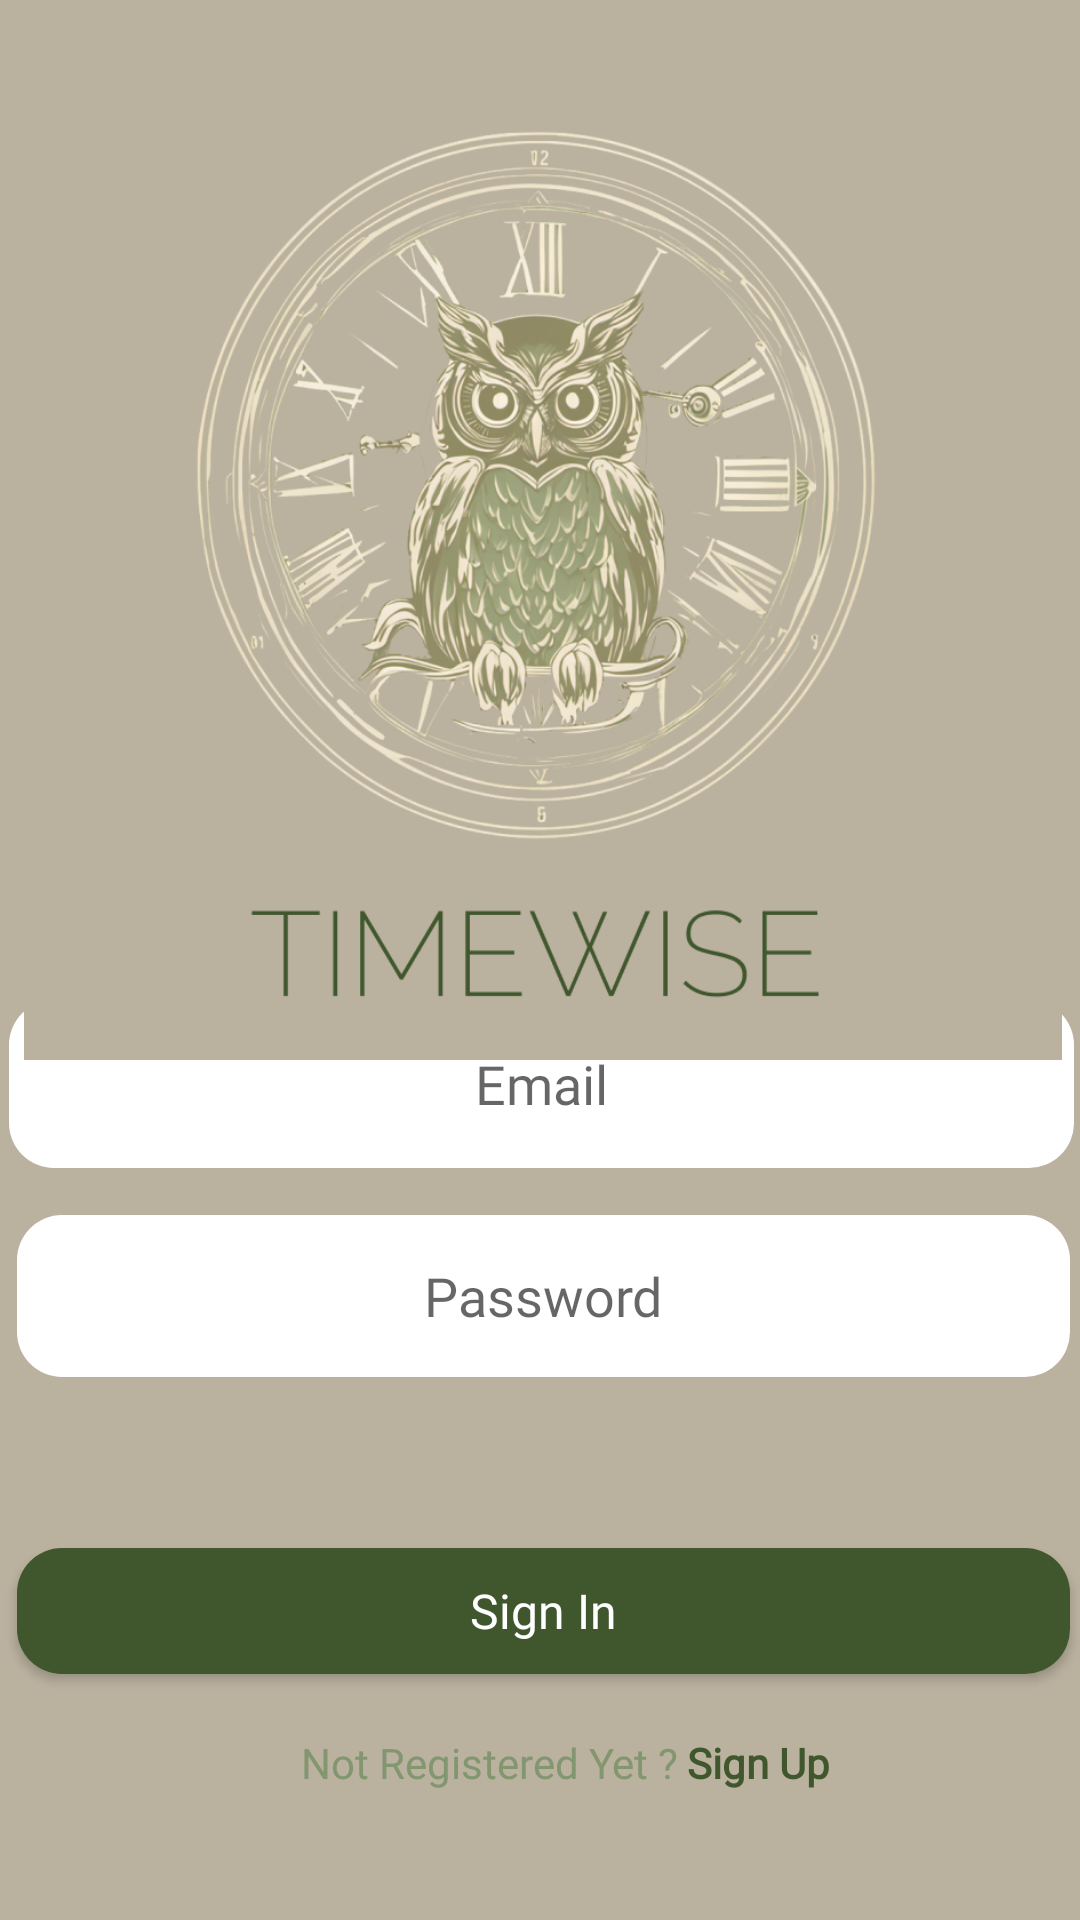

This screen was rendered from an Android layout file. Write that file and the resources it references.
<!-- AndroidManifest.xml: application theme Theme.TimeWise -->
<!-- res/layout/activity_main.xml -->
<?xml version="1.0" encoding="utf-8"?>
<androidx.constraintlayout.widget.ConstraintLayout xmlns:android="http://schemas.android.com/apk/res/android"
    xmlns:app="http://schemas.android.com/apk/res-auto"
    xmlns:tools="http://schemas.android.com/tools"
    android:layout_width="match_parent"
    android:layout_height="match_parent"
    android:layout_gravity="center"
    android:background="@color/background"
    android:orientation="vertical"
    android:scrollbarThumbHorizontal="@color/darkGreen"
    android:scrollbarThumbVertical="@color/darkGreen"
    tools:context=".MainActivity">

    <EditText
        android:id="@+id/editTextTextUsername"
        android:layout_width="355dp"
        android:layout_height="56dp"
        android:background="@drawable/rounded_textview"
        android:breakStrategy="simple"
        android:textColor="@color/darkGreen"
        android:ems="10"
        android:fontFamily="@font/poppins"
        android:hint="@string/email"
        android:inputType="textEmailAddress"
        android:textAlignment="center"
        android:textAllCaps="false"
        app:layout_constraintBottom_toBottomOf="parent"
        app:layout_constraintEnd_toEndOf="parent"
        app:layout_constraintHorizontal_bias="0.625"
        app:layout_constraintStart_toStartOf="parent"
        app:layout_constraintTop_toTopOf="parent"
        app:layout_constraintVertical_bias="0.571" />

    <EditText
        android:id="@+id/editTextTextPassword"
        android:layout_width="351dp"
        android:layout_height="54dp"
        android:background="@drawable/rounded_textview"
        android:ems="10"
        android:fontFamily="@font/poppins"
        android:textColor="@color/darkGreen"
        android:hint="@string/password"
        android:inputType="textPassword"
        android:textAlignment="center"
        app:layout_constraintBottom_toBottomOf="parent"
        app:layout_constraintEnd_toEndOf="parent"
        app:layout_constraintHorizontal_bias="0.616"
        app:layout_constraintStart_toStartOf="parent"
        app:layout_constraintTop_toBottomOf="@+id/editTextTextUsername"
        app:layout_constraintVertical_bias="0.08"
        app:passwordToggleEnabled = "true"/>

    <Button
        android:id="@+id/btnSignIn"
        android:layout_width="351dp"
        android:layout_height="42dp"
        android:background="@drawable/rounded_btn_view"
        android:fontFamily="@font/poppins"
        android:text="@string/sign_in"
        android:textAllCaps="false"
        android:textColor="#FFFFFF"
        android:textSize="16sp"
        android:visibility="visible"
        app:layout_constraintBottom_toBottomOf="parent"
        app:layout_constraintEnd_toEndOf="parent"
        app:layout_constraintHorizontal_bias="0.616"
        app:layout_constraintStart_toStartOf="parent"
        app:layout_constraintTop_toBottomOf="@+id/editTextTextPassword"
        app:layout_constraintVertical_bias="0.409" />

    <ImageView
        android:id="@+id/imageView2"
        android:layout_width="346dp"
        android:layout_height="362dp"
        android:scaleType="fitCenter"
        app:layout_constraintBottom_toBottomOf="parent"
        app:layout_constraintEnd_toEndOf="parent"
        app:layout_constraintHorizontal_bias="0.569"
        app:layout_constraintStart_toStartOf="parent"
        app:layout_constraintTop_toTopOf="parent"
        app:layout_constraintVertical_bias="0.035"
        app:srcCompat="@drawable/logo" />

    <TextView
        android:id="@+id/txtSignup"
        android:layout_width="68dp"
        android:layout_height="19dp"
        android:layout_marginStart="3dp"
        android:layout_marginTop="20dp"
        android:clickable="true"
        android:fontFamily="@font/poppins"
        android:text="@string/sign_up"
        android:textAlignment="textStart"
        android:textColor="@color/darkGreen"
        android:textColorHighlight="@color/lightGreen"
        android:textSize="14sp"
        android:textStyle="bold"
        app:layout_constraintEnd_toEndOf="parent"
        app:layout_constraintHorizontal_bias="0.0"
        app:layout_constraintStart_toEndOf="@+id/txtNotRegistered"
        app:layout_constraintTop_toBottomOf="@+id/btnSignIn" />

    <TextView
        android:id="@+id/txtNotRegistered"
        android:layout_width="wrap_content"
        android:layout_height="wrap_content"
        android:layout_marginStart="100dp"
        android:layout_marginTop="20dp"
        android:layout_marginEnd="141dp"
        android:fontFamily="@font/poppins"
        android:text="@string/not_registered_yet"
        android:textAlignment="center"
        android:textColor="@color/lightGreen"
        app:layout_constraintEnd_toEndOf="parent"
        app:layout_constraintHorizontal_bias="0.0"
        app:layout_constraintStart_toStartOf="parent"
        app:layout_constraintTop_toBottomOf="@+id/btnSignIn" />

</androidx.constraintlayout.widget.ConstraintLayout>
<!-- resources referenced by this layout -->
<resources>
  <color name="background">#BAB19F</color>
  <color name="darkGreen">#40572E</color>
  <color name="lightGreen">#82966F</color>
  <!-- drawable logo: png bitmap (drawable, 336456 bytes) -->
  <!-- drawable rounded_btn_view (drawable) -->
  <?xml version="1.0" encoding="utf-8"?>
  <shape xmlns:android="http://schemas.android.com/apk/res/android">
      <solid android:color = "@color/darkGreen" />
      <corners android:radius="15dp" />
  
  </shape>
  <!-- drawable rounded_textview (drawable) -->
  <?xml version="1.0" encoding="utf-8"?>
  <shape xmlns:android="http://schemas.android.com/apk/res/android">
      <solid android:color = "@color/white" />
      <corners android:radius="15dp" />
  </shape>
  <string name="email">Email</string>
  <string name="not_registered_yet">Not Registered Yet ?</string>
  <string name="password">Password</string>
  <string name="sign_in">Sign In</string>
  <string name="sign_up">Sign Up</string>
  <style name="Theme.TimeWise" parent="Base.Theme.TimeWise" />
  <color name="white">#FFFFFFFF</color>
  <style name="Base.Theme.TimeWise" parent="Theme.AppCompat.Light.NoActionBar">
          
          
          <item name="android:windowFullscreen">true</item>
      </style>
</resources>
